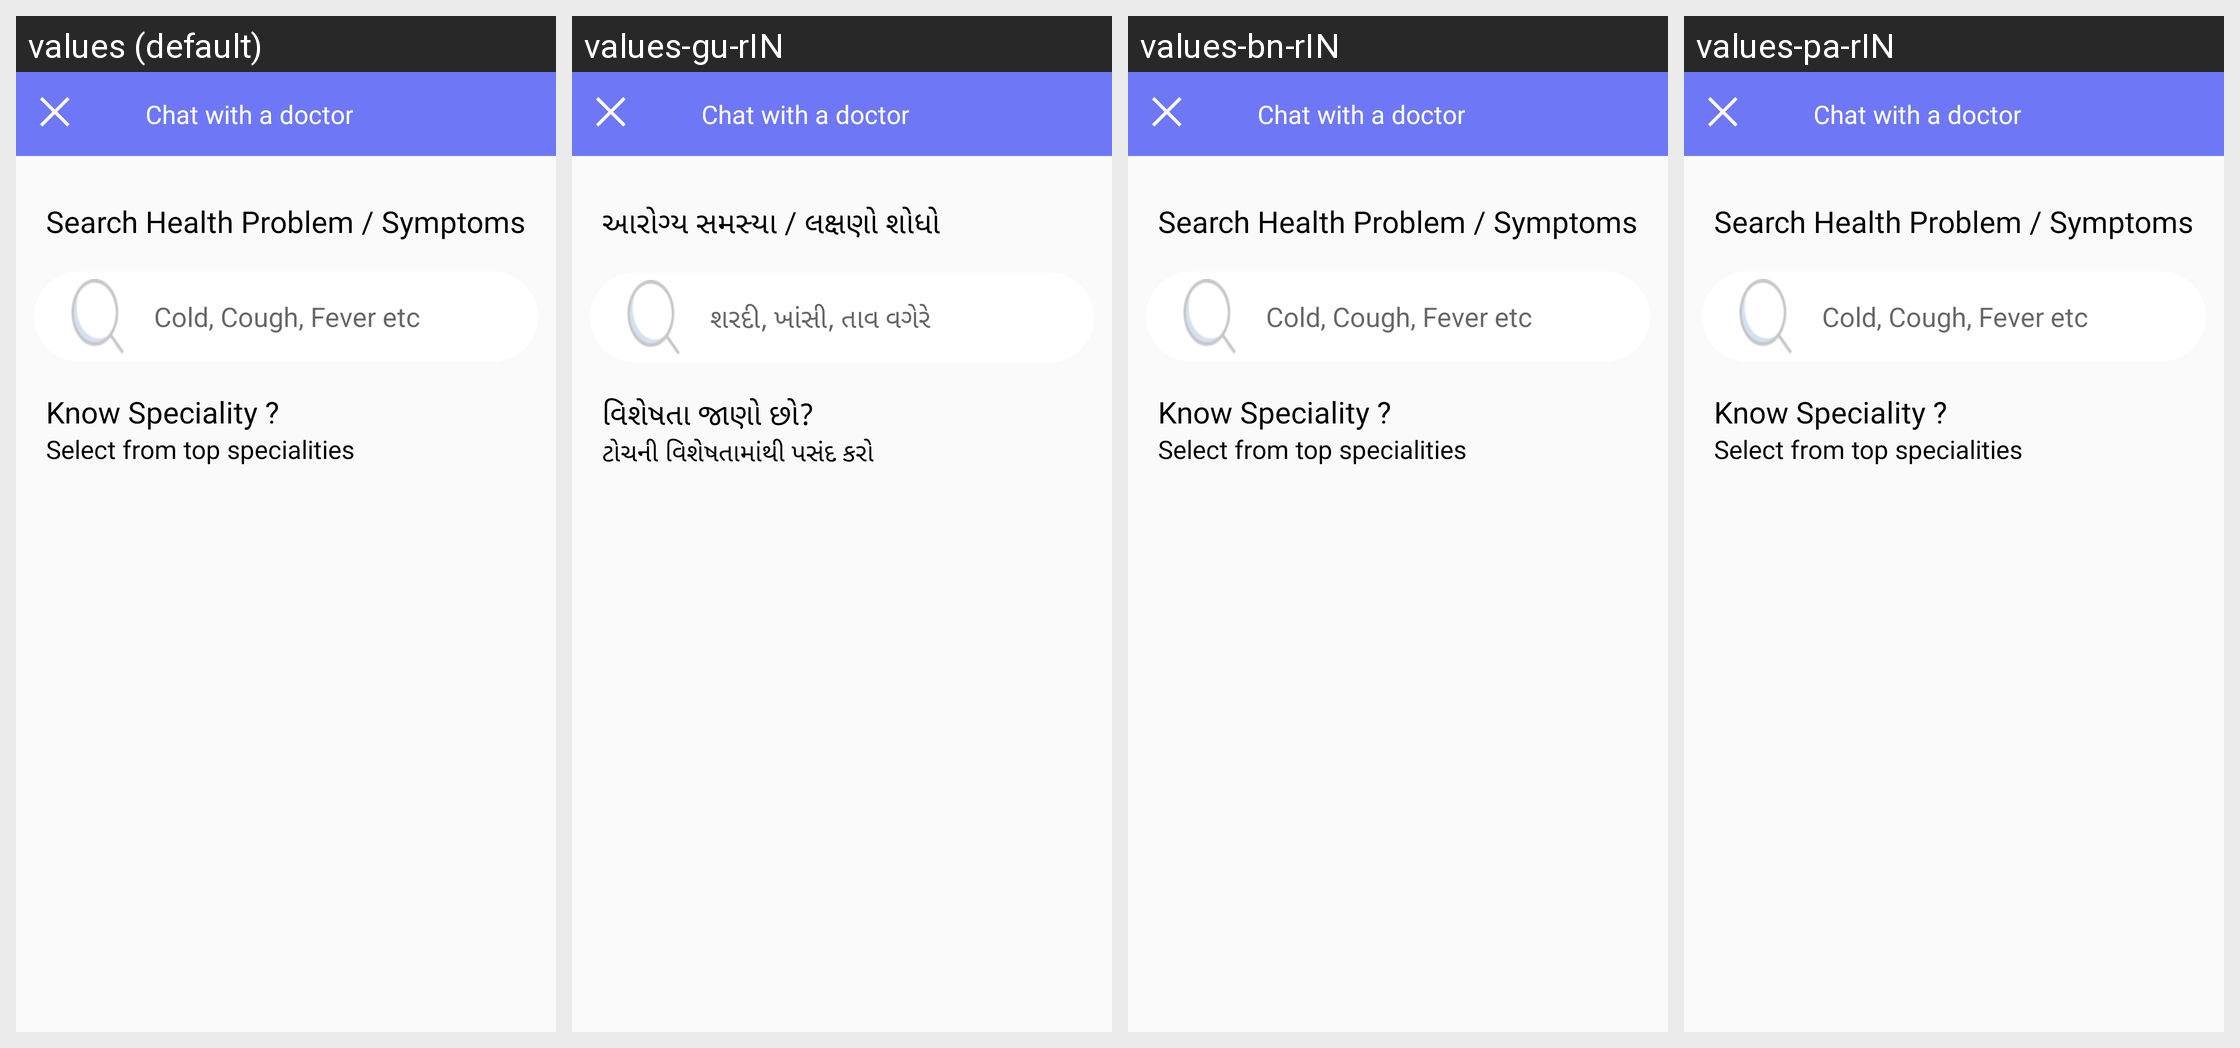

Translations of the strings shown on this Android screen, per locale in the grid:
Android screen res/layout/activity_doctor_list.xml rendered under 4 locales, left to right: values (default), values-gu-rIN, values-bn-rIN, values-pa-rIN. Device: Nexus 5 (rendered at 1080×1920; each locale shown at half size, 540×960, under a caption strip naming it); theme NoActionBar.
Other locales in the repository, not shown: values-hi.
Strings drawn on this screen, with the default value and each locale's value (text and hints the layout hard-codes, and strings that could not be matched under every locale, appear in the picture but are not listed):

search_health_problem_symptoms
  values: Search Health Problem / Symptoms
  values-gu-rIN: આરોગ્ય સમસ્યા / લક્ષણો શોધો
  values-bn-rIN: Search Health Problem / Symptoms
  values-pa-rIN: Search Health Problem / Symptoms

cold_cough
  values: Cold, Cough, Fever etc
  values-gu-rIN: શરદી, ખાંસી, તાવ વગેરે
  values-bn-rIN: Cold, Cough, Fever etc
  values-pa-rIN: Cold, Cough, Fever etc

know_speciality
  values: Know Speciality ?
  values-gu-rIN: વિશેષતા જાણો છો?
  values-bn-rIN: Know Speciality ?
  values-pa-rIN: Know Speciality ?

top_specialities
  values: Select from top specialities
  values-gu-rIN: ટોચની વિશેષતામાંથી પસંદ કરો
  values-bn-rIN: Select from top specialities
  values-pa-rIN: Select from top specialities
